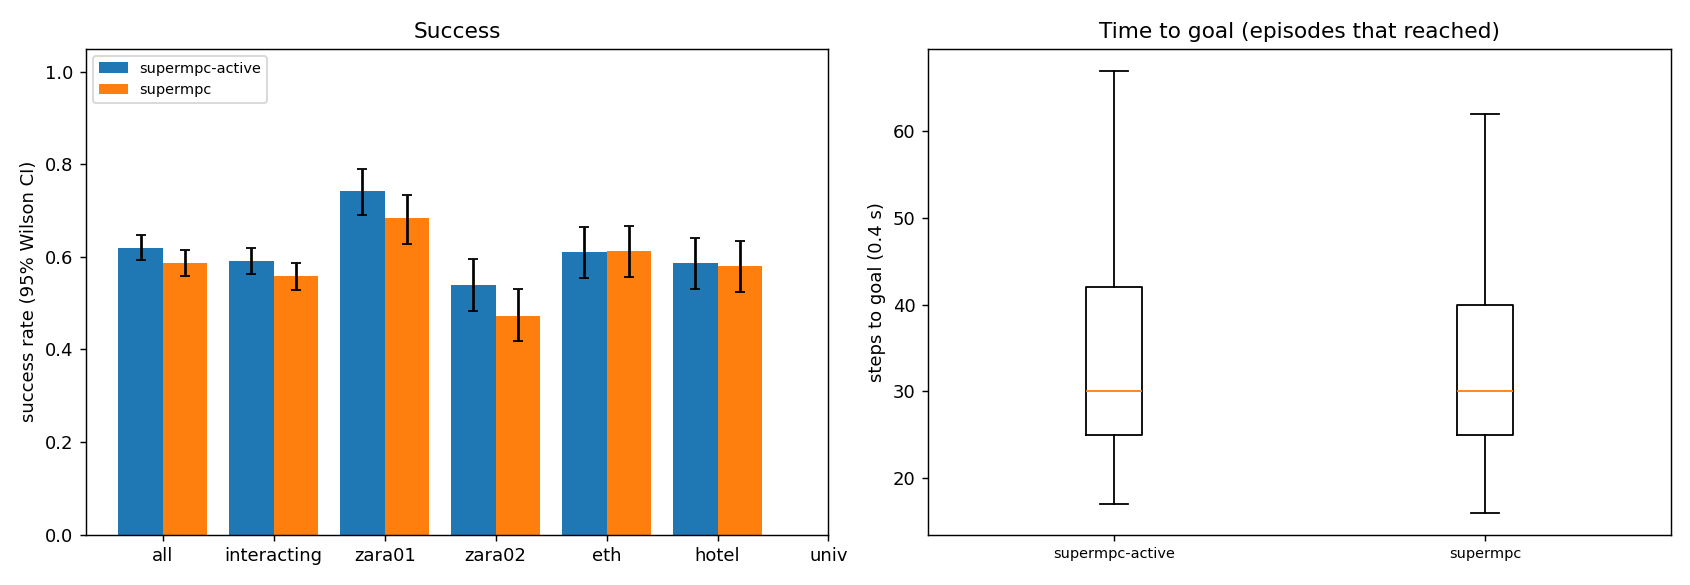

The data file committed next to this chart (first rows):
scene, episode, frame, start_x, start_y, goal_x, goal_y, path_peds, surge, planner, success, reached, collisions, coll_tracked, coll_untracked, coll_stopped, steps, min_clearance, coverage, solve_ms, failures, slack_steps, unseen_slack_steps, coll_spawn
zara01, 0, 4981, -7.0, 13, 5.0, 13, 10, 0, supermpc, 1, 1, 0, 0, 0, 0, 25, 4.276, nan, 30.81, 0, 0, 14, 0
zara01, 5, 5831, 5.0, 11.65, -7.0, 11.65, 7, 0, supermpc, 0, 1, 2, 0, 2, 0, 27, -0.3109, 0.0, 32.33, 0, 0, 18, 0
zara01, 6, 5751, -7.0, 14.02, 5.0, 14.02, 5, 0, supermpc, 1, 1, 0, 0, 0, 0, 23, 0.7242, 0.0, 31.29, 0, 0, 12, 0
zara01, 6, 5751, -7.0, 14.02, 5.0, 14.02, 5, 0, supermpc-active, 1, 1, 0, 0, 0, 0, 23, 0.6738, 0.0, 72.74, 0, 0, 10, 0
zara01, 0, 4981, -7.0, 13, 5.0, 13, 10, 0, supermpc-active, 1, 1, 0, 0, 0, 0, 25, 4.442, nan, 87.99, 0, 0, 12, 0
zara01, 3, 7851, -7.0, 15.69, 5.0, 15.69, 5, 0, supermpc, 1, 1, 0, 0, 0, 0, 24, 2.21, 0.4375, 35.34, 0, 0, 14, 0
zara01, 8, 8041, -7.0, 11.23, 5.0, 11.23, 0, 0, supermpc, 1, 1, 0, 0, 0, 0, 26, 2.314, 0.0, 31.54, 0, 0, 15, 0
zara01, 2, 5951, 5.0, 10.42, -7.0, 10.42, 9, 0, supermpc, 1, 1, 0, 0, 0, 0, 34, 1.364, 0.3448, 46.53, 0, 1, 25, 0
zara01, 3, 7851, -7.0, 15.69, 5.0, 15.69, 5, 0, supermpc-active, 1, 1, 0, 0, 0, 0, 24, 2.017, 0.4118, 84.08, 0, 0, 9, 0
zara01, 9, 8041, 5.0, 12.9, -7.0, 12.9, 1, 0, supermpc, 1, 1, 0, 0, 0, 0, 27, 5.351, nan, 33.36, 0, 0, 19, 0
zara01, 8, 8041, -7.0, 11.23, 5.0, 11.23, 0, 0, supermpc-active, 1, 1, 0, 0, 0, 0, 26, 2.314, 0.0, 81.19, 0, 0, 13, 0
zara01, 4, 7631, -7.0, 13.07, 5.0, 13.07, 6, 0, supermpc-active, 1, 1, 0, 0, 0, 0, 31, 0.508, 0.3509, 77.03, 0, 0, 14, 0
zara01, 4, 7631, -7.0, 13.07, 5.0, 13.07, 6, 0, supermpc, 0, 1, 2, 2, 1, 0, 39, -0.1853, 0.5635, 45.78, 0, 11, 22, 0
zara01, 1, 4961, 5.0, 10.17, -7.0, 10.17, 6, 0, supermpc-active, 1, 1, 0, 0, 0, 0, 26, 0.5763, 0.3889, 90.67, 0, 0, 10, 0
zara01, 1, 4961, 5.0, 10.17, -7.0, 10.17, 6, 0, supermpc, 0, 1, 3, 0, 3, 0, 39, -0.1224, 0.4059, 46.21, 0, 3, 29, 0
zara01, 9, 8041, 5.0, 12.9, -7.0, 12.9, 1, 0, supermpc-active, 1, 1, 0, 0, 0, 0, 27, 5.334, nan, 76.96, 0, 0, 11, 0
zara01, 12, 7311, 5.0, 11.66, -7.0, 11.66, 6, 0, supermpc, 1, 1, 0, 0, 0, 0, 24, 0.4635, 0.0, 32.1, 0, 0, 16, 0
zara01, 10, 7851, -7.0, 11.41, 5.0, 11.41, 4, 0, supermpc, 1, 1, 0, 0, 0, 0, 31, 0.8906, 0.09722, 34.66, 0, 1, 16, 0
zara01, 2, 5951, 5.0, 10.42, -7.0, 10.42, 9, 0, supermpc-active, 1, 1, 0, 0, 0, 0, 25, 0.2524, 0.5778, 102.5, 0, 4, 14, 0
zara01, 7, 7341, -7.0, 14.9, 5.0, 14.9, 6, 0, supermpc, 0, 1, 1, 1, 0, 0, 41, -0.2991, 0.3679, 50.22, 0, 9, 24, 0
zara01, 5, 5831, 5.0, 11.65, -7.0, 11.65, 7, 0, supermpc-active, 0, 1, 2, 2, 0, 0, 28, -0.2691, 0.6316, 113.7, 0, 11, 11, 0
zara01, 13, 6191, 5.0, 15.38, -7.0, 15.38, 9, 0, supermpc, 1, 1, 0, 0, 0, 0, 23, 0.6698, 0.3214, 47.55, 0, 0, 16, 0
zara01, 15, 5031, 5.0, 15.41, -7.0, 15.41, 11, 0, supermpc, 0, 1, 4, 2, 2, 0, 40, -0.5121, 0.1645, 44.85, 0, 5, 29, 0
zara01, 10, 7851, -7.0, 11.41, 5.0, 11.41, 4, 0, supermpc-active, 1, 1, 0, 0, 0, 0, 27, 0.9133, 0.6131, 100.4, 0, 2, 9, 0
zara01, 17, 4621, -7.0, 12.81, 5.0, 12.81, 4, 0, supermpc-active, 1, 1, 0, 0, 0, 0, 29, 1.65, 0.0, 95.57, 0, 0, 12, 0
zara01, 17, 4621, -7.0, 12.81, 5.0, 12.81, 4, 0, supermpc, 1, 1, 0, 0, 0, 0, 29, 1.778, 0.0, 31.3, 0, 0, 17, 0
zara01, 11, 6631, 5.0, 15.2, -7.0, 15.2, 11, 0, supermpc, 1, 1, 0, 0, 0, 0, 35, 0.8556, 0.6543, 53.69, 0, 5, 26, 0
zara01, 14, 5371, 5.0, 14.04, -7.0, 14.04, 13, 1, supermpc, 0, 1, 3, 1, 2, 0, 48, -0.2256, 0.2159, 57.76, 0, 10, 37, 0
zara01, 16, 6711, 5.0, 11.2, -7.0, 11.2, 12, 0, supermpc, 0, 1, 1, 0, 1, 0, 86, -0.172, 0.2585, 49.99, 0, 3, 76, 0
zara01, 13, 6191, 5.0, 15.38, -7.0, 15.38, 9, 0, supermpc-active, 1, 1, 0, 0, 0, 0, 39, 0.6619, 0.821, 138.2, 0, 0, 22, 0
zara01, 19, 7021, -7.0, 10.96, 5.0, 10.96, 4, 0, supermpc, 1, 1, 0, 0, 0, 0, 29, 0.3977, 0.08333, 43.72, 0, 2, 17, 0
zara01, 16, 6711, 5.0, 11.2, -7.0, 11.2, 12, 0, supermpc-active, 1, 1, 0, 0, 0, 0, 44, 0.1282, 0.4091, 132.7, 0, 6, 27, 0
zara01, 18, 6761, 5.0, 12.04, -7.0, 12.04, 9, 0, supermpc, 1, 1, 0, 0, 0, 0, 35, 0.4477, 0.4444, 49.35, 0, 3, 26, 0
zara01, 19, 7021, -7.0, 10.96, 5.0, 10.96, 4, 0, supermpc-active, 1, 1, 0, 0, 0, 0, 34, 1.921, 0.3205, 95.41, 0, 2, 13, 0
zara01, 20, 4821, 5.0, 14.15, -7.0, 14.15, 5, 0, supermpc, 1, 1, 0, 0, 0, 0, 28, 1.158, 0.7727, 41.84, 0, 0, 21, 0
zara01, 11, 6631, 5.0, 15.2, -7.0, 15.2, 11, 0, supermpc-active, 1, 1, 0, 0, 0, 0, 38, 0.9939, 0.7722, 132.7, 0, 2, 19, 0
zara01, 22, 4761, 5.0, 11.85, -7.0, 11.85, 4, 0, supermpc, 1, 1, 0, 0, 0, 0, 35, 0.3891, 0.1333, 38.82, 0, 0, 25, 0
zara01, 21, 6161, -7.0, 10.2, 5.0, 10.2, 8, 0, supermpc-active, 1, 1, 0, 0, 0, 0, 23, 1.004, 0.1667, 87.05, 0, 0, 9, 0
zara01, 7, 7341, -7.0, 14.9, 5.0, 14.9, 6, 0, supermpc-active, 1, 1, 0, 0, 0, 0, 77, 0.3677, 0.5186, 116.5, 0, 15, 43, 0
zara01, 14, 5371, 5.0, 14.04, -7.0, 14.04, 13, 1, supermpc-active, 1, 1, 0, 0, 0, 0, 39, 0.1113, 0.6363, 140, 0, 12, 22, 0
zara01, 25, 4591, -7.0, 10.76, 5.0, 10.76, 4, 0, supermpc, 1, 1, 0, 0, 0, 0, 29, 1.839, 0.0, 31.8, 0, 0, 17, 0
zara01, 23, 6621, 5.0, 10.54, -7.0, 10.54, 11, 0, supermpc, 0, 1, 3, 0, 3, 0, 31, -0.3881, 0.227, 41.27, 0, 4, 16, 0
zara01, 21, 6161, -7.0, 10.2, 5.0, 10.2, 8, 0, supermpc, 0, 1, 3, 1, 3, 0, 42, -0.2149, 0.4889, 55.9, 0, 12, 28, 0
zara01, 26, 8051, -7.0, 10.37, 5.0, 10.37, 1, 0, supermpc, 1, 1, 0, 0, 0, 0, 23, 3.59, nan, 34.08, 0, 0, 14, 0
zara01, 12, 7311, 5.0, 11.66, -7.0, 11.66, 6, 0, supermpc-active, 1, 1, 0, 0, 0, 0, 77, 0.1298, 0.5317, 119.2, 0, 23, 50, 0
zara01, 26, 8051, -7.0, 10.37, 5.0, 10.37, 1, 0, supermpc-active, 1, 1, 0, 0, 0, 0, 23, 3.59, nan, 78.6, 0, 0, 10, 0
zara01, 24, 6301, 5.0, 15.03, -7.0, 15.03, 7, 0, supermpc, 1, 1, 0, 0, 0, 0, 43, 0.01764, 0.2293, 40.66, 0, 6, 33, 0
zara01, 18, 6761, 5.0, 12.04, -7.0, 12.04, 9, 0, supermpc-active, 0, 1, 4, 1, 3, 0, 57, -0.4402, 0.3952, 121.6, 0, 9, 42, 0
zara01, 24, 6301, 5.0, 15.03, -7.0, 15.03, 7, 0, supermpc-active, 1, 1, 0, 0, 0, 0, 30, 0.7043, 0.4412, 107.1, 0, 5, 13, 0
zara01, 22, 4761, 5.0, 11.85, -7.0, 11.85, 4, 0, supermpc-active, 1, 1, 0, 0, 0, 0, 38, 1.168, 0.8438, 113, 0, 4, 17, 0
zara01, 25, 4591, -7.0, 10.76, 5.0, 10.76, 4, 0, supermpc-active, 1, 1, 0, 0, 0, 0, 45, 1.36, 0.2727, 85.03, 0, 2, 11, 0
zara01, 28, 6011, 5.0, 11.14, -7.0, 11.14, 10, 0, supermpc-active, 1, 1, 0, 0, 0, 0, 25, 0.9863, 0.0, 90.52, 0, 0, 14, 0
zara01, 28, 6011, 5.0, 11.14, -7.0, 11.14, 10, 0, supermpc, 1, 1, 0, 0, 0, 0, 26, 0.8493, 0.1667, 38.19, 0, 0, 17, 0
zara01, 31, 7121, 5.0, 11.3, -7.0, 11.3, 5, 0, supermpc, 1, 1, 0, 0, 0, 0, 25, 4.498, nan, 34.46, 0, 0, 18, 0
zara01, 31, 7121, 5.0, 11.3, -7.0, 11.3, 5, 0, supermpc-active, 1, 1, 0, 0, 0, 0, 25, 4.481, nan, 93.11, 0, 0, 12, 0
zara01, 32, 6221, -7.0, 15.87, 5.0, 15.87, 11, 0, supermpc, 1, 1, 0, 0, 0, 0, 32, 2.828, 0.2727, 37.52, 0, 0, 16, 0
zara01, 30, 7891, -7.0, 12.96, 5.0, 12.96, 3, 0, supermpc, 1, 1, 0, 0, 0, 0, 47, 0.8933, 0.25, 42.82, 0, 1, 26, 0
zara01, 29, 7411, 5.0, 10.11, -7.0, 10.11, 7, 0, supermpc, 0, 0, 6, 0, 8, 0, 90, -0.3455, 0.1287, 45.85, 0, 9, 88, 0
zara01, 32, 6221, -7.0, 15.87, 5.0, 15.87, 11, 0, supermpc-active, 1, 1, 0, 0, 0, 0, 31, 0.6192, 0.3571, 104.8, 0, 0, 12, 0
zara01, 30, 7891, -7.0, 12.96, 5.0, 12.96, 3, 0, supermpc-active, 1, 1, 0, 0, 0, 0, 31, 1.177, 0.8077, 98.16, 0, 0, 10, 0
... 2,340 more rows
